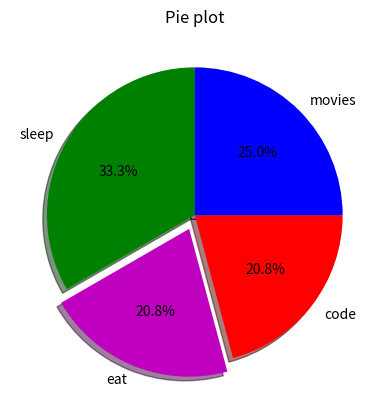

Write Python code to recreate this figure.
# -*- coding: utf-8 -*-
"""
Created on Sat May 15 13:00:00 2021

[redacted]
"""

import matplotlib.pyplot as plt

day = [1,2,3,4,5]
sleep = [7,8,2,11,5]
eat = [2,3,6,1,7]
code = [5,8,5,11,3]
movies= [8,5,1,4,8]

#give respective values for your variable for 5 days count 18 
#'b' as blue, 'g' as green, 'n as red, 'c' as cyan 19 
#'m' as magenta, 'y' as yellow, 'k' as black, 'w' as white

slices=[8,5,5,6]
#slice the data according ur requirement 

activities=['sleep', 'eat', 'code', 'movies']
cols=['g','m', 'r','b']
plt.pie(slices,
        labels=activities,
        colors=cols,
        startangle=90,
        shadow=True,
        explode= (0,0.1,0,0),
        autopct='%1.1f%%')
        
plt. title('Pie plot')
plt.show()